Run: headless pygame with SDL's dummy video driver; simulated clock (each Clock.tick advances the game by its frame time, no real sleeping); random seed 0; keys injected as events and as key.get_pressed() state; mouse plan: one left click at the window centre at the start of phase 2, then a move to the lower-right quarter at the start of phase 3.
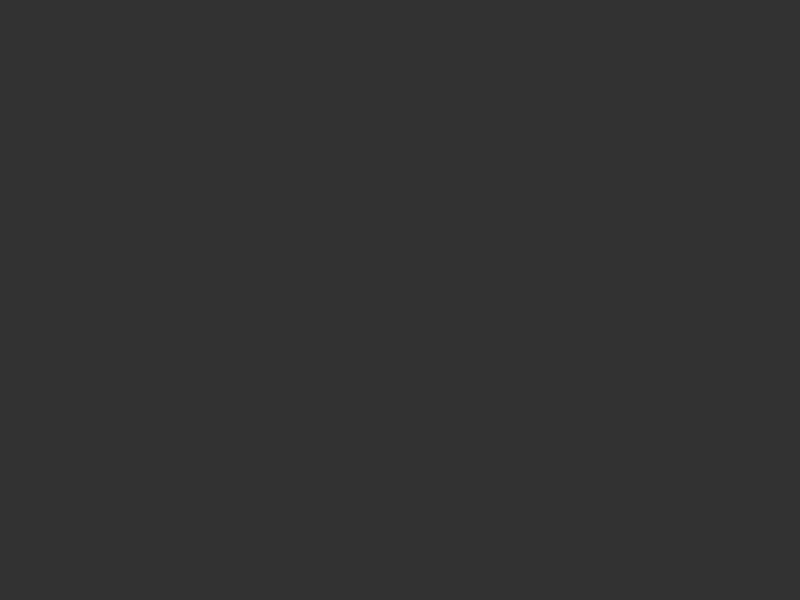
Frame 1 of 4 · flips 1–60 · no input
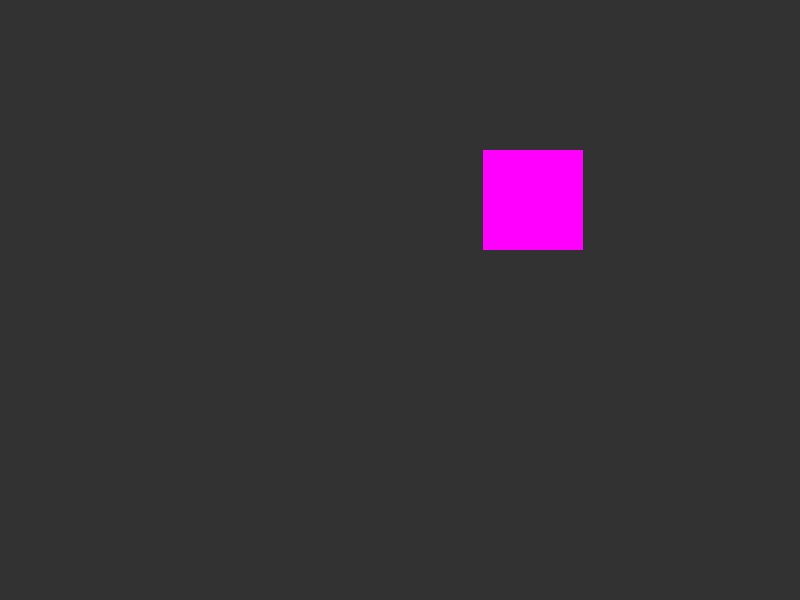
Frame 2 of 4 · flips 61–180 · clicked the window centre · tapped SPACE, RETURN · held RIGHT (→), D
Frame 3 of 4 · flips 181–300 · moved the mouse to the lower-right quarter · held DOWN (↓), S · screen unchanged from frame 2, image omitted
Frame 4 of 4 · flips 301–420 · held LEFT (←), A, UP (↑), W · screen unchanged from frame 3, image omitted

The pygame program that drew these frames:

'''
Game to present the user with boxes to click on.
Paul Talaga - June 2021
'''

# Import the pygame module
import pygame
# Import random for random numbers
import random
# Import time to get the current time
import time

# Initialize pygame
pygame.init()

# Having to click the same box position twice doesn't make sense, so
# this function returns true if every element does not have the same value next to it.
# Useful when trying to randomize a list of positions.
def allowable(list):
    last = list[0]
    for i in range(1,len(list)):
        if last == list[i]:
            return False
        last = list[i]
    return True

# Define constants for the screen width and height
SCREEN_WIDTH = 800
SCREEN_HEIGHT = 600

# Create the screen object
# The size is determined by the constant SCREEN_WIDTH and SCREEN_HEIGHT
screen = pygame.display.set_mode((SCREEN_WIDTH, SCREEN_HEIGHT))

# Variable to keep the main loop running
running = True

# Fill the screen with grey
screen.fill((50, 50, 50))

# Game step counter
count = -1
# There are 4 box positions and we present the user with each position twice
positions = [1,2,3,4] * 2
# Shuffle the positions, but make sure no box position is duplicated.
random.shuffle(positions)
while not allowable(positions):
    random.shuffle(positions)
#print(positions)

# Keep track of missed clicks.
bad_click = 0

# To hold the position of the box rectangle for click detection
rect = None

# Main loop
while running:
    # Look at every event in the queue
    for event in pygame.event.get():
        # Did the user hit a key?
        if event.type == pygame.KEYDOWN:
            # Was it the Escape key? If so, stop the loop.
            if event.key == pygame.K_ESCAPE:
                running = False
        elif event.type == pygame.MOUSEBUTTONDOWN:
            pos = pygame.mouse.get_pos()
            # The first click starts the timer and shows the first box
            if count == -1:
                start_time = time.time()
                count = 0
            # Was the click in the last box displayed?
            elif rect.collidepoint(pos) :
                print("hit")
                count += 1  # TODO - this works but the last box won't show.
            else:
                # Clicked the mouse but didn't hit the box!
                bad_click += 1
            # Box size
            box = pygame.Surface( (100, 100))
            # Box color
            box.fill((255, 0, 255))
            # Brute-force way of position the box on the screen
            if positions[count] == 1:
                rect = box.get_rect(
                    center = (SCREEN_WIDTH/3, SCREEN_HEIGHT/3)
                )
            elif positions[count] == 2:
                rect = box.get_rect(
                    center = (2 * SCREEN_WIDTH/3,  SCREEN_HEIGHT/3)
                )
            elif positions[count] == 3:
                rect = box.get_rect(
                    center = (SCREEN_WIDTH/3, 2 * SCREEN_HEIGHT/3)
                )
            else:
                rect = box.get_rect(
                    center = (2 * SCREEN_WIDTH/3, 2 * SCREEN_HEIGHT/3)
                )
            # Refill the screen with grey so the old position disappears
            screen.fill((50, 50, 50))
            # Put the box on the screen at a location.
            screen.blit(box, rect)
            print(count)


        # Did the user click the window close button? If so, stop the loop.
        elif event.type == pygame.QUIT:
            running = False

    # Is the game over?
    if count >= len(positions) -1:
        elapsed_time = time.time() - start_time
        print("It took " + str(elapsed_time) + "seconds")
        print(f"and {bad_click} bad clicks.")
        running = False   

    
    # Update the display
    pygame.display.flip()

 
